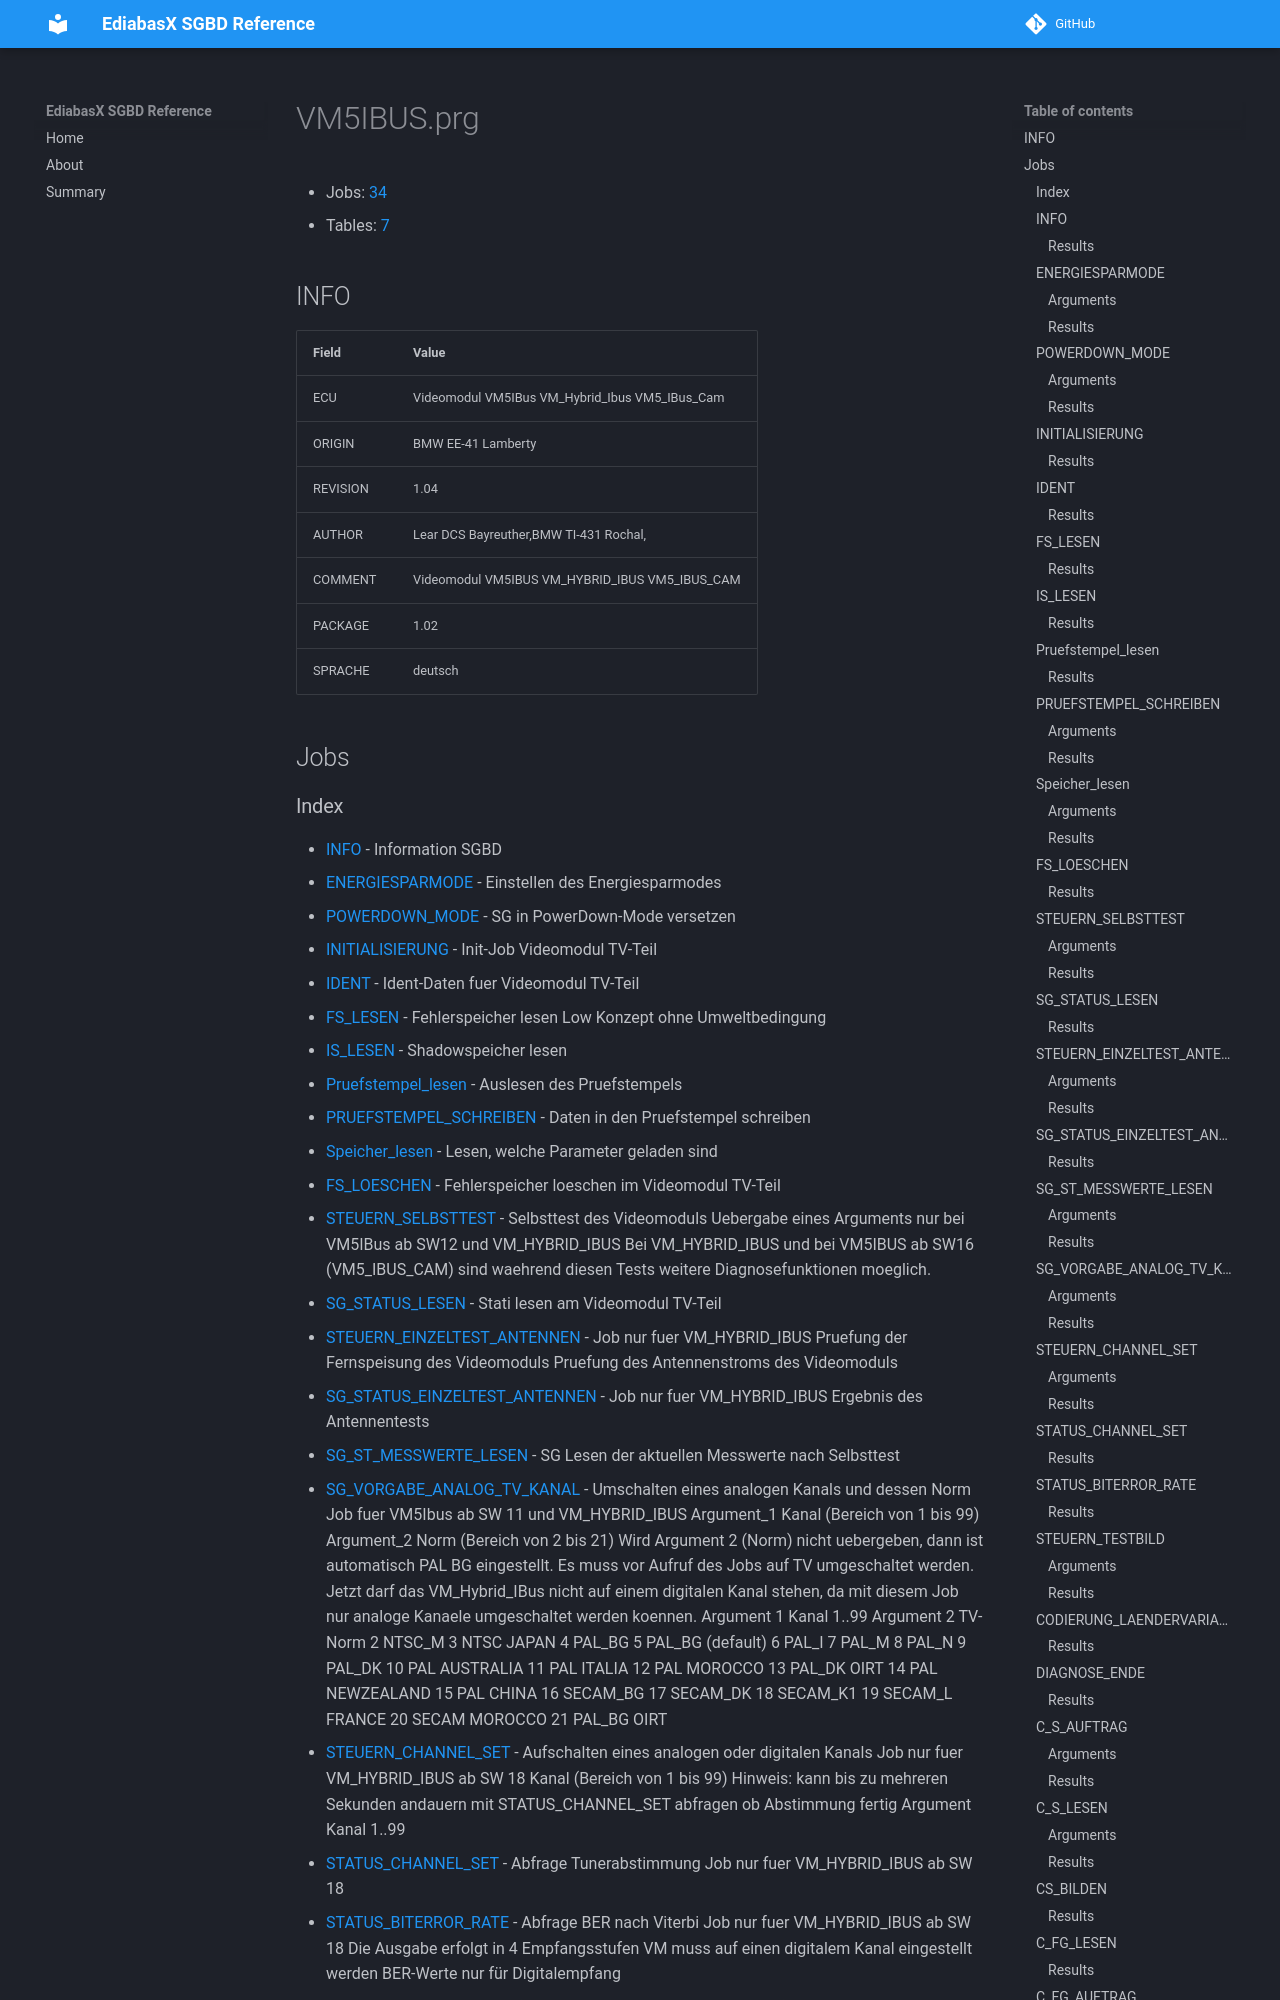

repository: emdzej/ediabasx-docs-sgbd · page: sgbd/VM5IBUS/index.html · generator: mkdocs

# VM5IBUS.prg

- Jobs: [34](#jobs)
- Tables: [7](#tables)

## INFO

| Field | Value |
| --- | --- |
| ECU | Videomodul VM5IBus VM_Hybrid_Ibus VM5_IBus_Cam |
| ORIGIN | BMW EE-41 Lamberty |
| REVISION | 1.04 |
| AUTHOR | Lear DCS Bayreuther,BMW TI-431 Rochal, |
| COMMENT | Videomodul VM5IBUS VM_HYBRID_IBUS VM5_IBUS_CAM |
| PACKAGE | 1.02 |
| SPRACHE | deutsch |

## Jobs
